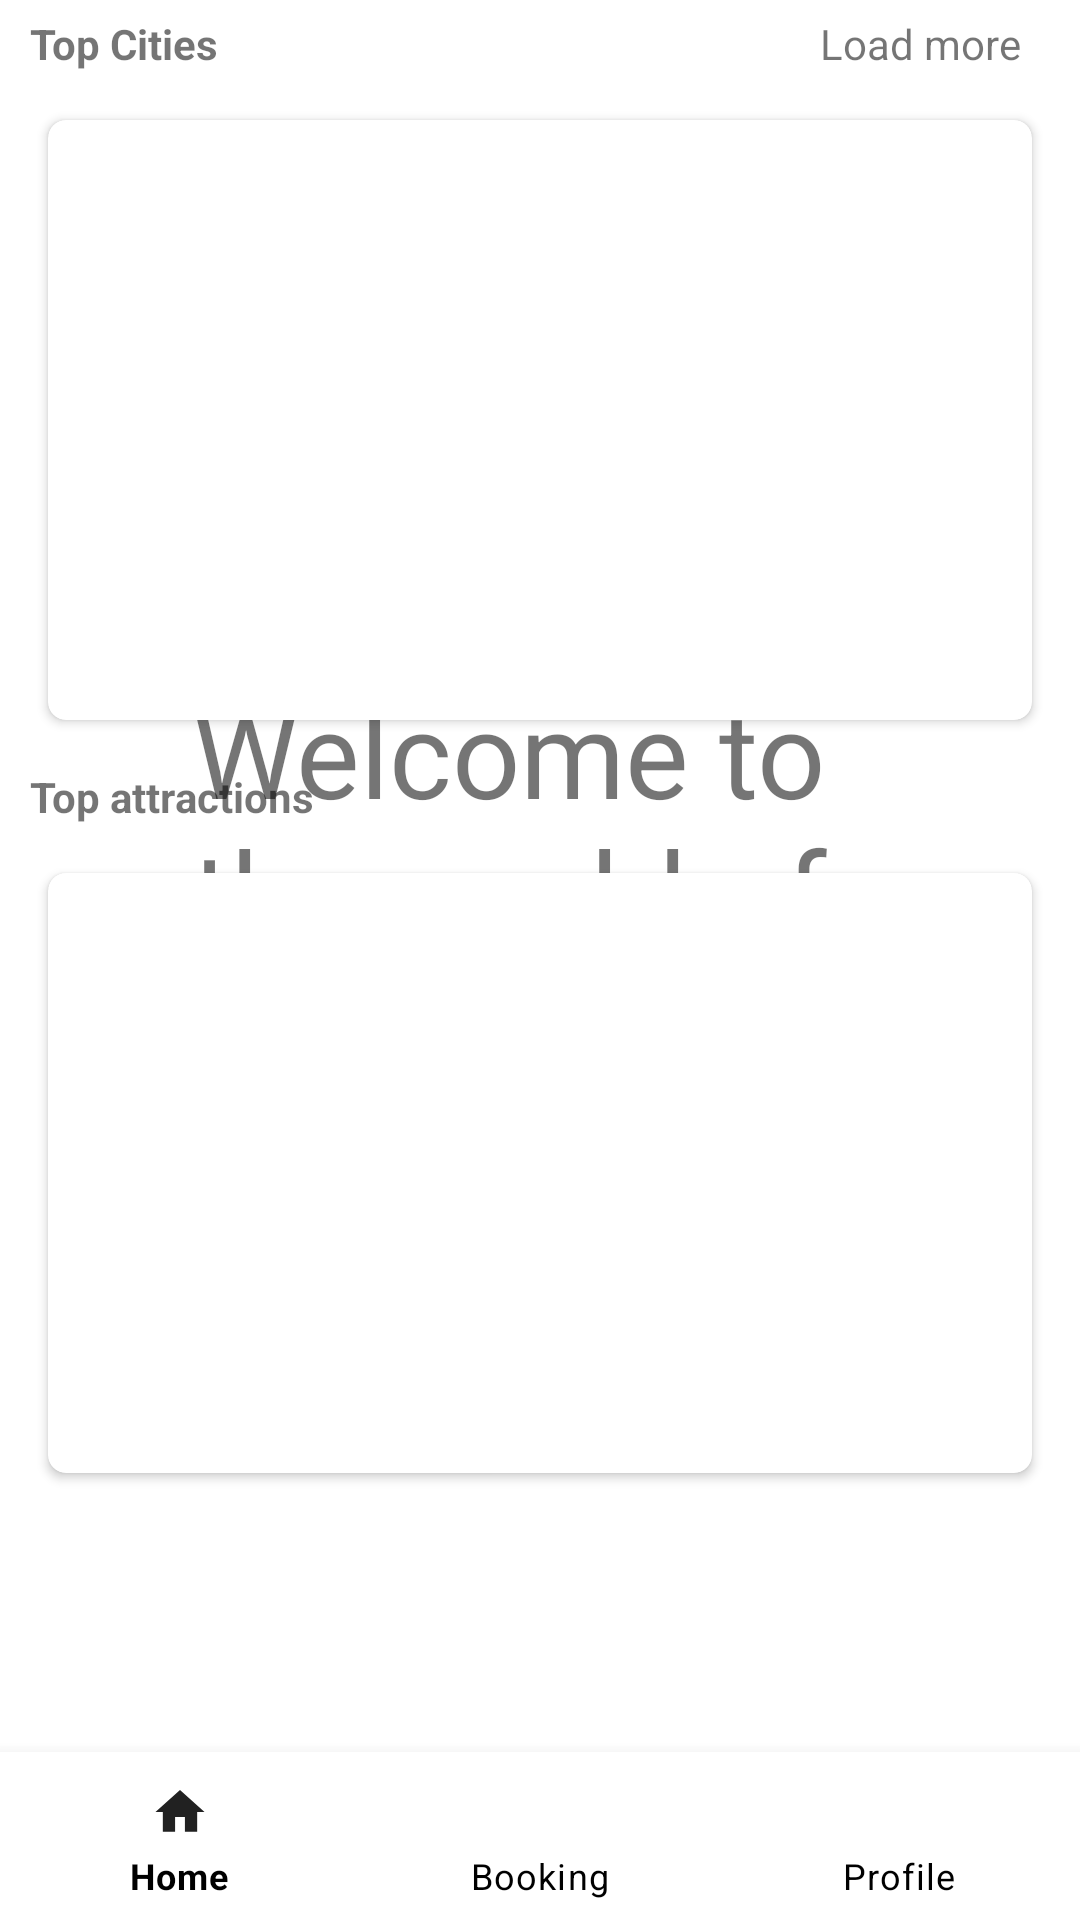

Reconstruct the res/layout file that produces this screen, plus the resources it refers to.
<!-- AndroidManifest.xml: application theme AppTheme -->
<!-- res/layout/custom_layout.xml -->
<?xml version="1.0" encoding="utf-8"?>
<RelativeLayout xmlns:android="http://schemas.android.com/apk/res/android"
    xmlns:app="http://schemas.android.com/apk/res-auto"
    xmlns:tools="http://schemas.android.com/tools"
    android:orientation="vertical"
    android:layout_width="match_parent"
    android:layout_height="match_parent"
    tools:context=".ViewPageAdapter">

    <include layout="@layout/navigation" android:id="@+id/navi"/>

    <TextView
        android:layout_width="match_parent"
        android:layout_height="wrap_content"
        android:layout_marginTop="5sp"
        android:text="Top Cities"
        android:textStyle="bold"
        android:layout_marginLeft="10dp"
        android:id="@+id/text1"/>

    <TextView
        android:layout_width="match_parent"
        android:layout_height="wrap_content"
        android:gravity="right"
        android:id="@+id/load"
        android:text="Load more"
        android:layout_marginTop="5dp"
        android:layout_marginRight="20sp"
        />

    <androidx.cardview.widget.CardView
        android:id="@+id/card1"
        android:layout_below="@id/text1"
        app:cardCornerRadius="6dp"
        android:layout_margin="16dp"
        android:paddingTop="20sp"

        android:layout_width="match_parent"
        android:layout_height="wrap_content">

        <ViewFlipper
            android:layout_width="match_parent"
            android:id="@+id/flipper"
            android:layout_height="200dp"
            android:layout_centerHorizontal="true"/>


    </androidx.cardview.widget.CardView>

    <TextView
        android:layout_width="match_parent"
        android:layout_height="wrap_content"
        android:layout_below="@id/card1"
        android:text="Top attractions"
        android:textStyle="bold"
        android:layout_marginLeft="10dp"
        android:id="@+id/text21"/>

    <androidx.cardview.widget.CardView
        android:id="@+id/card2"
        android:layout_below="@id/text21"
        app:cardCornerRadius="6dp"
        android:layout_margin="16dp"
        android:paddingTop="20sp"

        android:layout_width="match_parent"
        android:layout_height="wrap_content">

        <ViewFlipper
            android:layout_width="match_parent"
            android:id="@+id/flipper1"
            android:layout_height="200dp"
            android:layout_centerHorizontal="true"/>

    </androidx.cardview.widget.CardView>


</RelativeLayout>
<!-- res/layout/navigation.xml (included above) -->
<?xml version="1.0" encoding="utf-8"?>
<RelativeLayout xmlns:android="http://schemas.android.com/apk/res/android"
    xmlns:app="http://schemas.android.com/apk/res-auto"
    android:id="@+id/navi"
    xmlns:tools="http://schemas.android.com/tools"
    android:layout_width="match_parent"
    android:layout_height="match_parent"
    tools:context=".HomePage">

    <include layout="@layout/menu_bar" android:id="@+id/userMenu"/>


    <FrameLayout
        android:id="@+id/fragment"
        android:layout_width="wrap_content"
        android:layout_height="wrap_content"
        android:layout_below="@id/userMenu"
        />


    <com.google.android.material.bottomnavigation.BottomNavigationView
        android:id="@+id/bottom_navigation"
        android:layout_width="match_parent"
        android:layout_height="wrap_content"
        android:layout_alignParentBottom="true"
        android:foreground="?attr/selectableItemBackground"
        app:menu="@menu/bottom_nav_menu"
        app:itemTextColor="@android:color/black" />

    <TextView
        android:id="@+id/textView14"
        android:layout_width="300dp"
        android:layout_height="120dp"
        android:layout_above="@+id/bottom_navigation"
        android:layout_alignParentStart="true"
        android:layout_alignParentEnd="true"
        android:layout_marginStart="64dp"
        android:layout_marginEnd="47dp"
        android:layout_marginBottom="240dp"
        android:text="Welcome to the world of travel!"
        android:textSize="40dp" />

</RelativeLayout>
<!-- res/layout/menu_bar.xml (included above) -->
<?xml version="1.0" encoding="utf-8"?>
<androidx.appcompat.widget.Toolbar xmlns:android="http://schemas.android.com/apk/res/android"
    xmlns:app="http://schemas.android.com/apk/res-auto"
    android:id="@+id/mainMenu"

    android:layout_width="match_parent"
    android:layout_height="wrap_content"
    app:theme="@style/AppTheme">
    
    

</androidx.appcompat.widget.Toolbar>
<!-- resources referenced by this layout -->
<resources>
  <color name="colorPrimary">#000099</color>
  <style name="AppTheme" parent="Theme.MaterialComponents.Light.DarkActionBar">
          <item name="colorSecondary">?attr/colorPrimary</item>
          <item name="scrimBackground">@color/mtrl_scrim_color</item>
          <item name="textAppearanceHeadline1">@style/TextAppearance.MaterialComponents.Headline1</item>
          <item name="textAppearanceHeadline2">@style/TextAppearance.MaterialComponents.Headline2</item>
          <item name="textAppearanceHeadline3">@style/TextAppearance.MaterialComponents.Headline3</item>
          <item name="textAppearanceHeadline4">@style/TextAppearance.MaterialComponents.Headline4</item>
          <item name="textAppearanceHeadline5">@style/TextAppearance.MaterialComponents.Headline5</item>
          <item name="textAppearanceHeadline6">@style/TextAppearance.MaterialComponents.Headline6</item>
          <item name="textAppearanceSubtitle1">@style/TextAppearance.MaterialComponents.Subtitle1</item>
          <item name="textAppearanceSubtitle2">@style/TextAppearance.MaterialComponents.Subtitle2</item>
          <item name="textAppearanceBody1">@style/TextAppearance.MaterialComponents.Body1</item>
          <item name="textAppearanceBody2">@style/TextAppearance.MaterialComponents.Body2</item>
          <item name="textAppearanceCaption">@style/TextAppearance.MaterialComponents.Caption</item>
          <item name="textAppearanceButton">@style/TextAppearance.MaterialComponents.Button</item>
          <item name="textAppearanceOverline">@style/TextAppearance.MaterialComponents.Overline</item>
  
      </style>
</resources>
